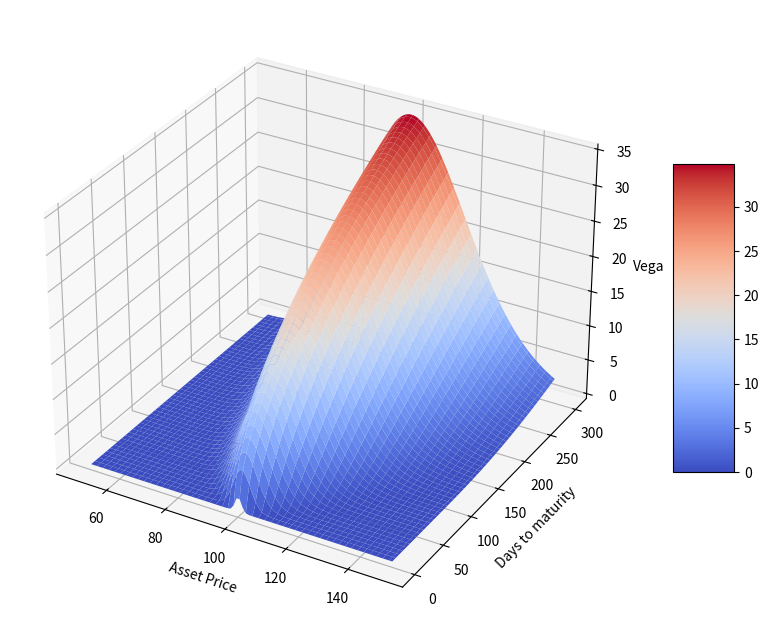

The script that saved this image:
import pandas as pd
import numpy as np
import math
import matplotlib as mpl
import matplotlib.pyplot as plt
from scipy.stats import norm
import sys
np.set_printoptions(threshold=sys.maxsize)

#delta plot
S = np.linspace(50,150,100)
T = np.linspace(1,300,100)
S,T=np.meshgrid(S,T)

#X=100 r=4% b=2% sigma=20%
X=100
r=0.04
b=0.02
sigma=0.2
t=T/365

d1 = (np.log(S/X)+(b+sigma**2/2)*t)/(sigma*t**0.5)
Vega =S*np.exp((b-r)*t)*norm.pdf(d1,loc=0,scale=1)*t**0.5

#3D plot
from mpl_toolkits.mplot3d import Axes3D

fig = plt.figure(figsize=(12,8))
ax = fig.add_subplot(projection='3d')
surf = ax.plot_surface(S,T,Vega,cmap=plt.cm.coolwarm)
ax.set_xlabel('Asset Price')
ax.set_ylabel('Days to maturity')
ax.set_zlabel('Vega')
fig.colorbar(surf,shrink=0.5,aspect=5)
plt.show()